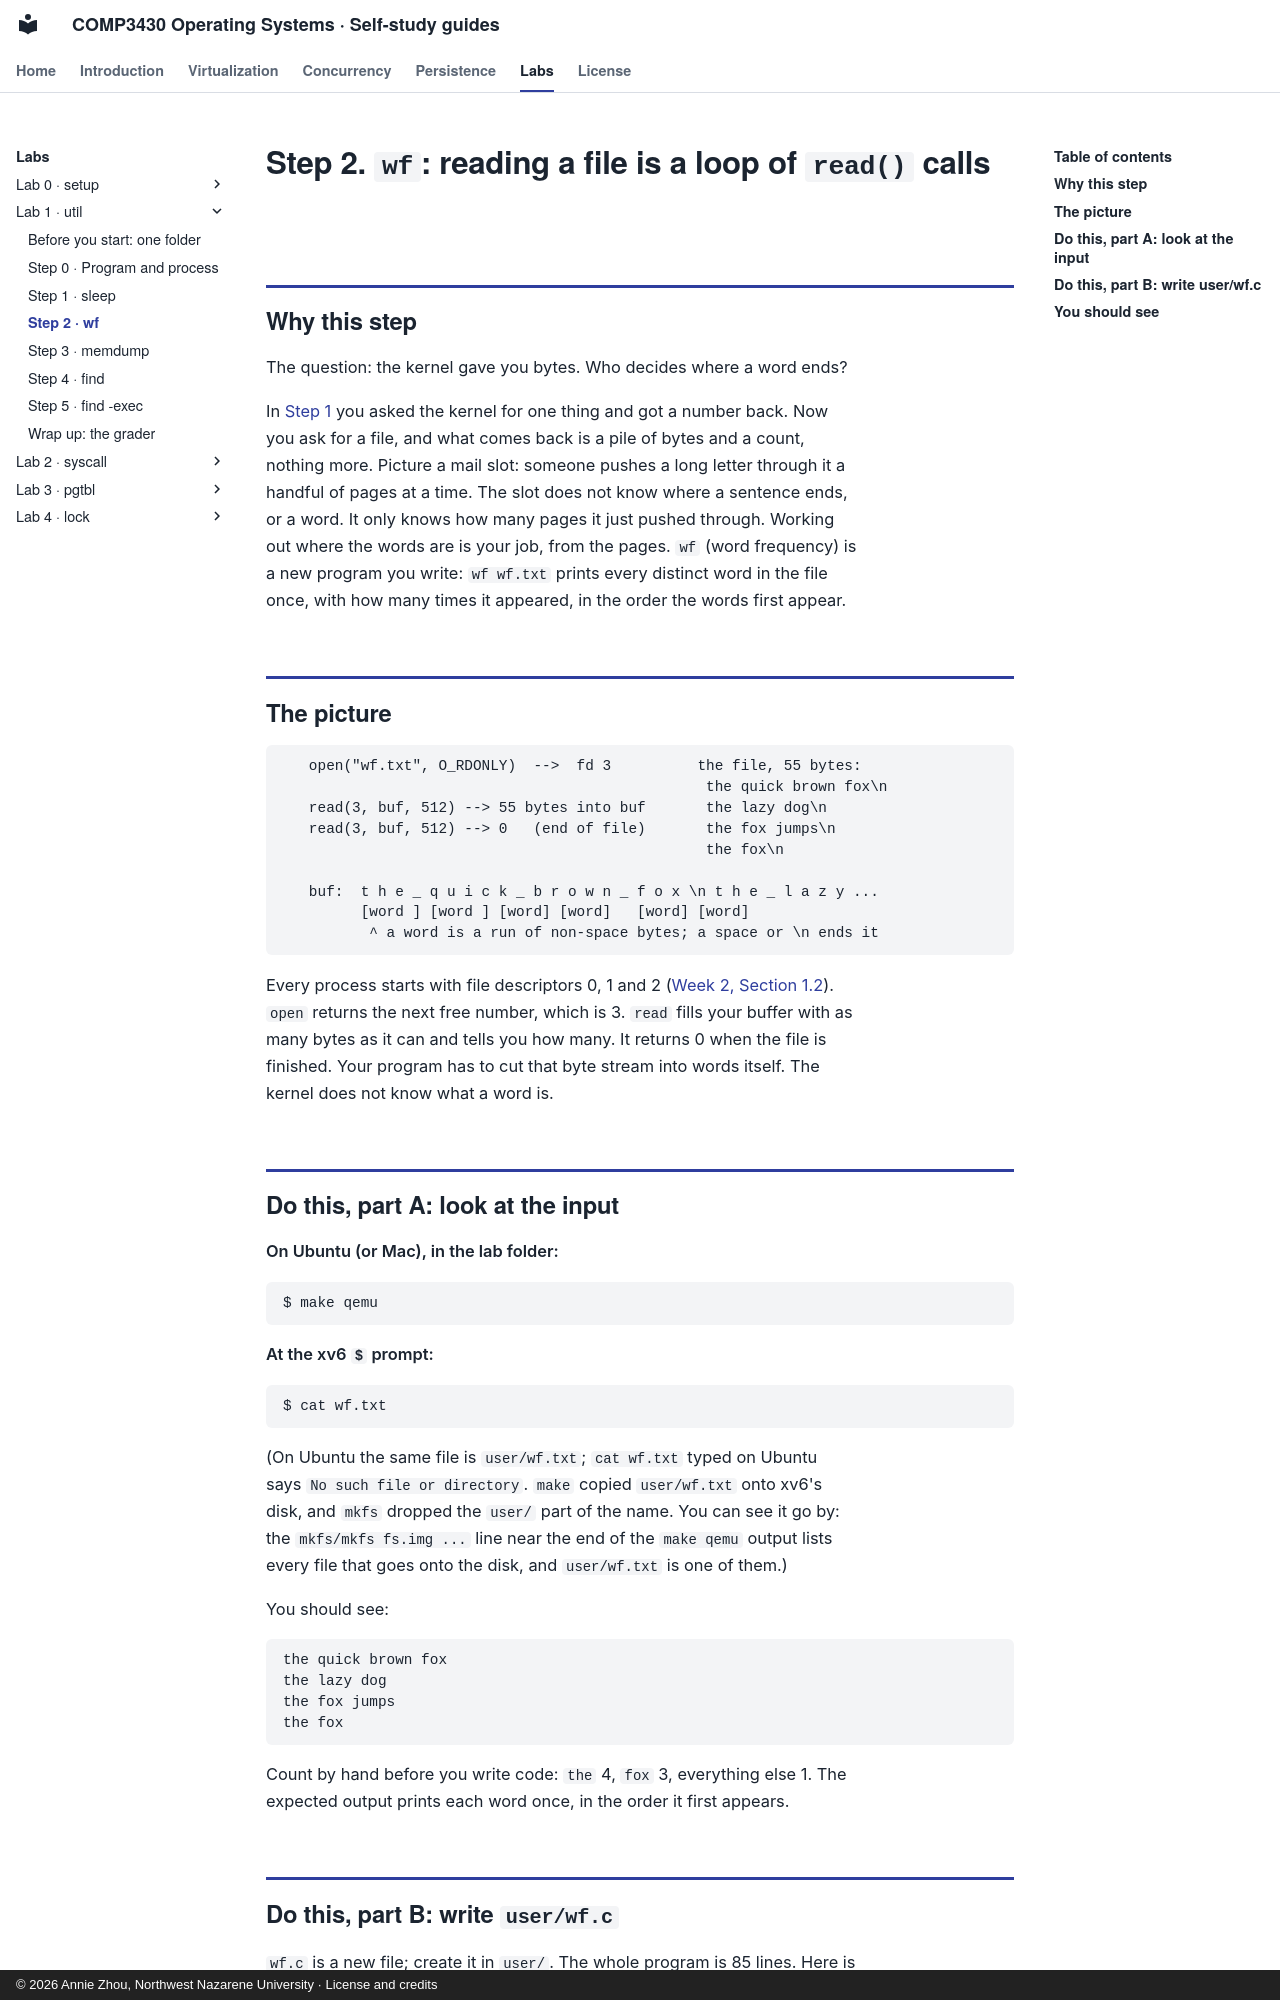

repository: Annie983284450-1/NNU-CS3430-selfstudyguide · page: labs/lab1/step-2/index.html · generator: mkdocs · copyright: © 2026 Annie Zhou, Northwest Nazarene University · License and credits

# Step 2. `wf`: reading a file is a loop of `read()` calls

## Why this step

The question: the kernel gave you bytes. Who decides where a word ends?

In [Step 1](step-1.md) you asked the kernel for one thing and got a number back. Now you ask for a
file, and what comes back is a pile of bytes and a count, nothing more. Picture a mail
slot: someone pushes a long letter through it a handful of pages at a time. The slot does
not know where a sentence ends, or a word. It only knows how many pages it just pushed
through. Working out where the words are is your job, from the pages. `wf` (word
frequency) is a new program you write: `wf wf.txt` prints every distinct word in the file
once, with how many times it appeared, in the order the words first appear.

## The picture

```
   open("wf.txt", O_RDONLY)  -->  fd 3          the file, 55 bytes:
                                                 the quick brown fox\n
   read(3, buf, 512) --> 55 bytes into buf       the lazy dog\n
   read(3, buf, 512) --> 0   (end of file)       the fox jumps\n
                                                 the fox\n

   buf:  t h e _ q u i c k _ b r o w n _ f o x \n t h e _ l a z y ...
         [word ] [word ] [word] [word]   [word] [word]
          ^ a word is a run of non-space bytes; a space or \n ends it
```

Every process starts with file descriptors 0, 1 and 2 ([Week 2, Section 1.2](../../w02/class-1.md#sec-1-2)).
`open` returns the next free number, which is 3. `read` fills your buffer with
as many bytes as it can and tells you how many. It returns 0 when the file is
finished. Your program has to cut that byte stream into words itself. The kernel
does not know what a word is.

## Do this, part A: look at the input

**On Ubuntu (or Mac), in the lab folder:**

```
$ make qemu
```

**At the xv6 `$` prompt:**

```
$ cat wf.txt
```

(On Ubuntu the same file is `user/wf.txt`; `cat wf.txt` typed on Ubuntu says
`No such file or directory`. `make` copied `user/wf.txt` onto xv6's disk, and
`mkfs` dropped the `user/` part of the name. You can see it go by: the
`mkfs/mkfs fs.img ...` line near the end of the `make qemu` output lists every
file that goes onto the disk, and `user/wf.txt` is one of them.)

You should see:

```
the quick brown fox
the lazy dog
the fox jumps
the fox
```

Count by hand before you write code: `the` 4, `fox` 3, everything else 1. The
expected output prints each word once, in the order it first appears.
